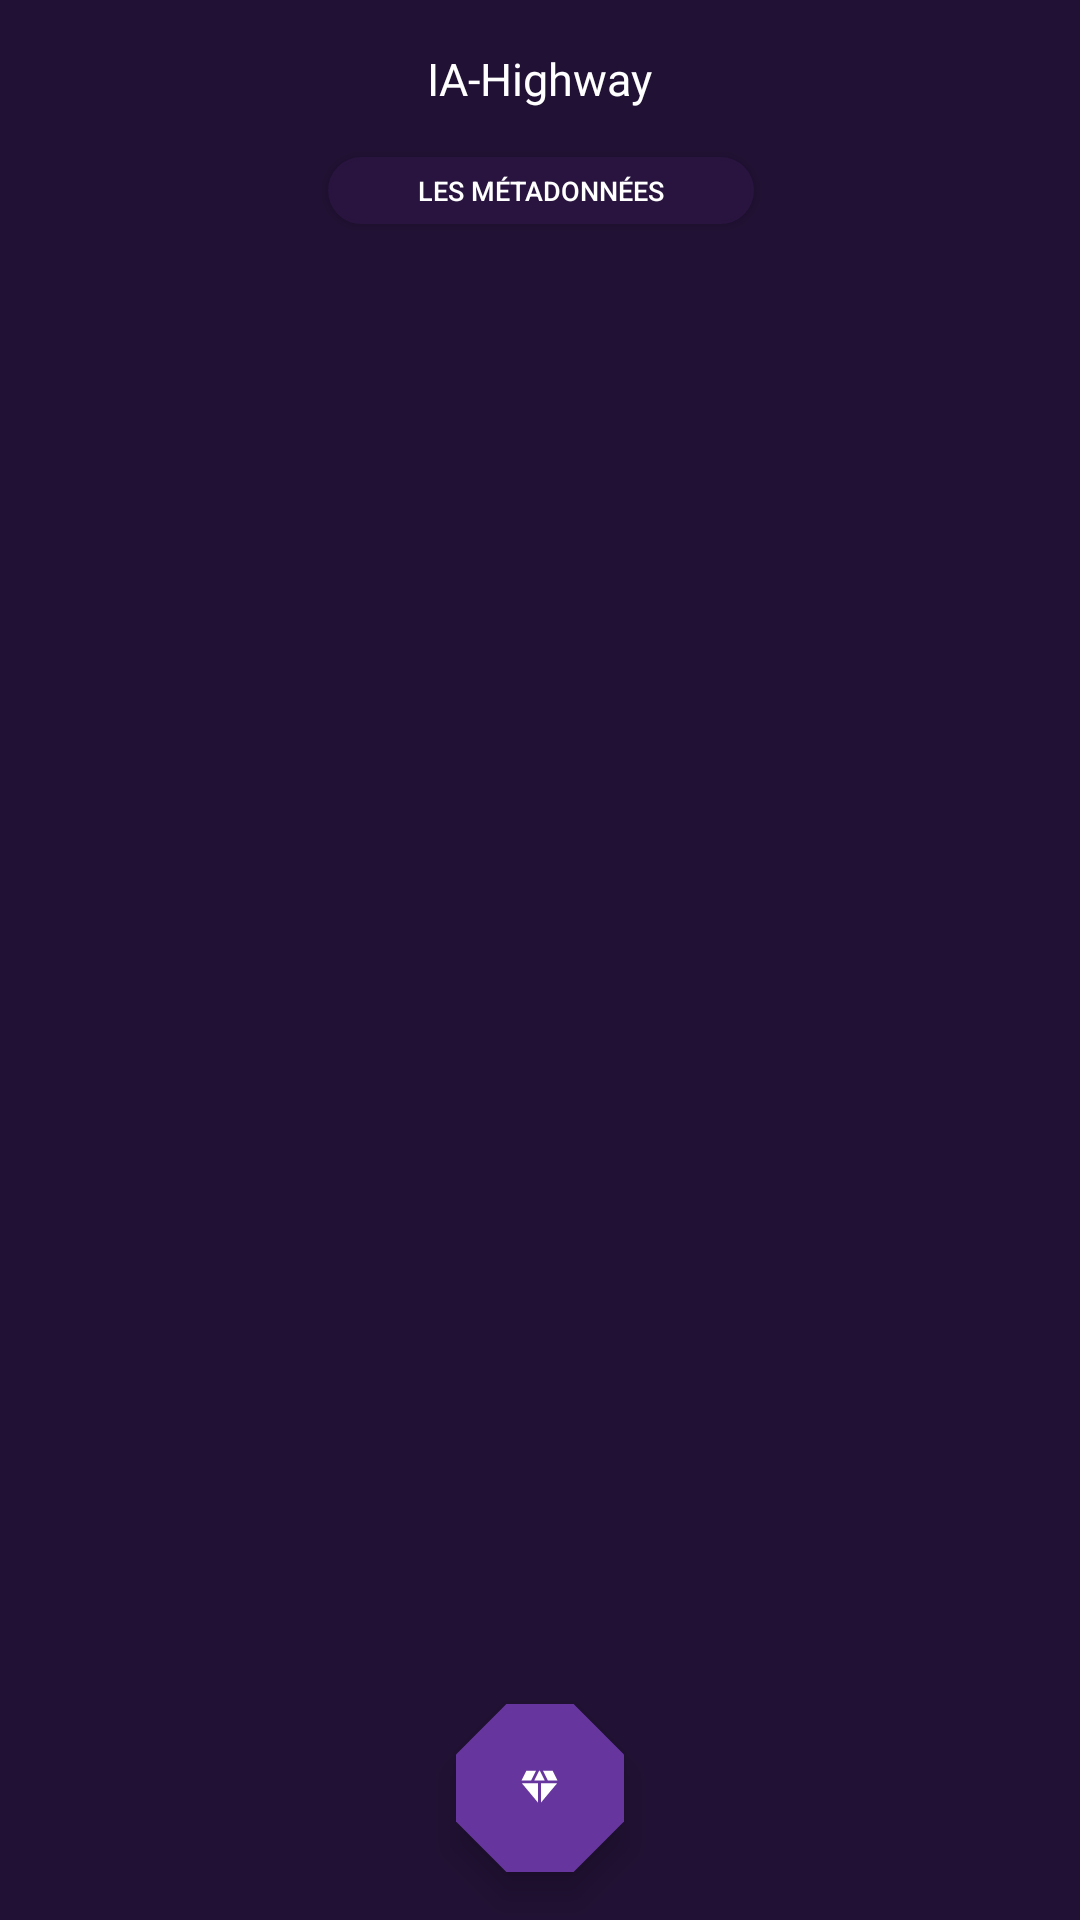

The Android layout XML behind this screen, and the referenced resources:
<!-- AndroidManifest.xml: application theme Theme.IAHighway -->
<!-- res/layout/metadonne2.xml -->
<?xml version="1.0" encoding="utf-8"?>

<androidx.constraintlayout.widget.ConstraintLayout xmlns:android="http://schemas.android.com/apk/res/android"
    xmlns:app="http://schemas.android.com/apk/res-auto"
    xmlns:tools="http://schemas.android.com/tools"
    android:layout_width="match_parent"
    android:layout_height="match_parent"
    android:background="@color/background">


    <TextView
        android:id="@+id/title2_metadonnee_activity"
        style="@style/metadonnée_normal_textview"
        android:layout_width="wrap_content"
        android:layout_height="wrap_content"
        android:layout_marginTop="16dp"
        android:textSize="15sp"
        app:layout_constraintEnd_toEndOf="parent"
        app:layout_constraintStart_toStartOf="parent"
        app:layout_constraintTop_toTopOf="parent" />

    <Button
        android:id="@+id/button_metadonnees"
        style="@style/metadonnée_normal_button"
        android:layout_width="142dp"
        android:layout_height="wrap_content"
        android:layout_marginTop="16dp"
        android:minHeight="20sp"
        android:paddingTop="5sp"
        android:paddingBottom="5sp"
        android:textSize="9sp"
        app:layout_constraintEnd_toEndOf="parent"
        app:layout_constraintHorizontal_bias="0.502"
        app:layout_constraintStart_toStartOf="parent"
        app:layout_constraintTop_toBottomOf="@+id/title2_metadonnee_activity"
        tools:ignore="TouchTargetSizeCheck" />


    <com.google.android.material.floatingactionbutton.FloatingActionButton
        android:id="@+id/floatingActionButton_metadonnee"
        android:layout_width="wrap_content"
        android:layout_height="wrap_content"
        android:layout_marginBottom="16dp"
        android:clickable="true"
        app:backgroundTint="@color/activity_image2_camera"
        app:layout_constraintBottom_toBottomOf="parent"
        app:layout_constraintEnd_toEndOf="parent"
        app:layout_constraintStart_toStartOf="parent"
        app:layout_constraintTop_toBottomOf="@+id/button_metadonnees"
        app:layout_constraintVertical_bias="1.0"
        app:maxImageSize="15dp"
        app:shapeAppearanceOverlay="@style/octogon_shape_button"
        app:srcCompat="@drawable/ic_baseline_diamond_24"
        tools:ignore="SpeakableTextPresentCheck,SpeakableTextPresentCheck" />

    <androidx.recyclerview.widget.RecyclerView
        android:id="@+id/recycleView"
        android:layout_width="match_parent"
        android:layout_height="0dp"
        android:padding="20dp"
        app:layout_constraintTop_toBottomOf="@+id/button_metadonnees" />
</androidx.constraintlayout.widget.ConstraintLayout>
<!-- resources referenced by this layout -->
<resources>
  <color name="activity_image2_camera">#66369e</color>
  <color name="background">#211134</color>
  <!-- drawable ic_baseline_diamond_24 (drawable) -->
  <vector android:height="30dp" android:tint="#FFFFFF"
      android:viewportHeight="24" android:viewportWidth="24"
      android:width="30dp" xmlns:android="http://schemas.android.com/apk/res/android">
      <path android:fillColor="@android:color/white" android:pathData="M12.16,3l-0.32,0l-2.63,5.25l5.58,0z"/>
      <path android:fillColor="@android:color/white" android:pathData="M16.46,8.25l5.16,0l-2.62,-5.25l-5.16,0z"/>
      <path android:fillColor="@android:color/white" android:pathData="M21.38,9.75l-8.63,0l0,10.35z"/>
      <path android:fillColor="@android:color/white" android:pathData="M11.25,20.1l0,-10.35l-8.63,0z"/>
      <path android:fillColor="@android:color/white" android:pathData="M7.54,8.25l2.62,-5.25l-5.16,0l-2.62,5.25z"/>
  </vector>
  <style name="octogon_shape_button" parent="ShapeAppearance.MaterialComponents.SmallComponent">
          <item name="cornerFamily">cut</item>
          <item name="cornerSize">30%</item>
  
      </style>
  <style name="Theme.IAHighway" parent="Theme.AppCompat.DayNight.DarkActionBar">
          
          <item name="colorPrimary">@color/purple_500</item>
          <item name="colorPrimaryVariant">@color/purple_700</item>
          <item name="colorOnPrimary">@color/white</item>
          
          <item name="colorSecondary">@color/teal_200</item>
          <item name="colorSecondaryVariant">@color/teal_700</item>
          <item name="colorOnSecondary">@color/black</item>
          
          <item name="android:statusBarColor" tools:targetApi="l">?attr/colorPrimaryVariant</item>
          
      </style>
  <color name="purple_500">#FF6200EE</color>
  <color name="purple_700">#FF3700B3</color>
  <color name="white">#FFFFFFFF</color>
  <color name="teal_200">#FF03DAC5</color>
  <color name="teal_700">#FF018786</color>
  <color name="black">#FF000000</color>
</resources>
